Run: headless pygame with SDL's dummy video driver; simulated clock (each Clock.tick advances the game by its frame time, no real sleeping); random seed 0; keys injected as events and as key.get_pressed() state; no mouse input.
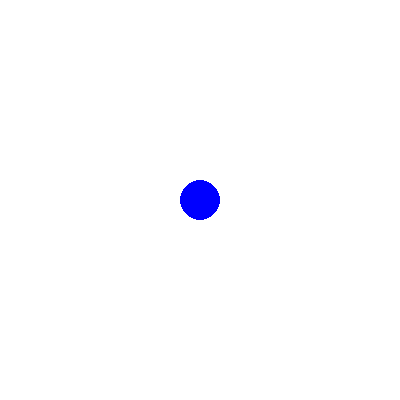
Frame 1 of 4 · flips 1–60 · no input
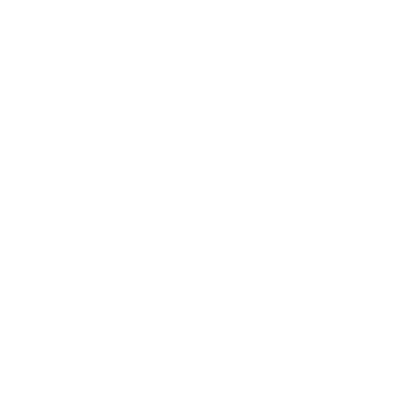
Frame 2 of 4 · flips 61–180 · tapped SPACE, RETURN · held RIGHT (→), D
Frame 3 of 4 · flips 181–300 · held DOWN (↓), S · screen unchanged from frame 2, image omitted
Frame 4 of 4 · flips 301–420 · held LEFT (←), A, UP (↑), W · screen same as frame 1, image omitted

The pygame program that drew these frames:

import pygame
import sys

pygame.init()

screen = pygame.display.set_mode((400, 400))
pygame.display.set_caption('Moving Shapes')

x, y = 200, 200
speed = 5
clock = pygame.time.Clock()

while True:
    for event in pygame.event.get():
        if event.type == pygame.QUIT:
            pygame.quit()
            sys.exit()

    keys = pygame.key.get_pressed()
    if keys[pygame.K_LEFT]:
        x -= speed
    if keys[pygame.K_RIGHT]:
        x += speed
    if keys[pygame.K_UP]:
        y -= speed
    if keys[pygame.K_DOWN]:
        y += speed

    screen.fill((255, 255, 255))
    pygame.draw.circle(screen, (0, 0, 255), (x, y), 20)

    pygame.display.flip()
    clock.tick(30)  # Control the frame rate to 30 FPS
